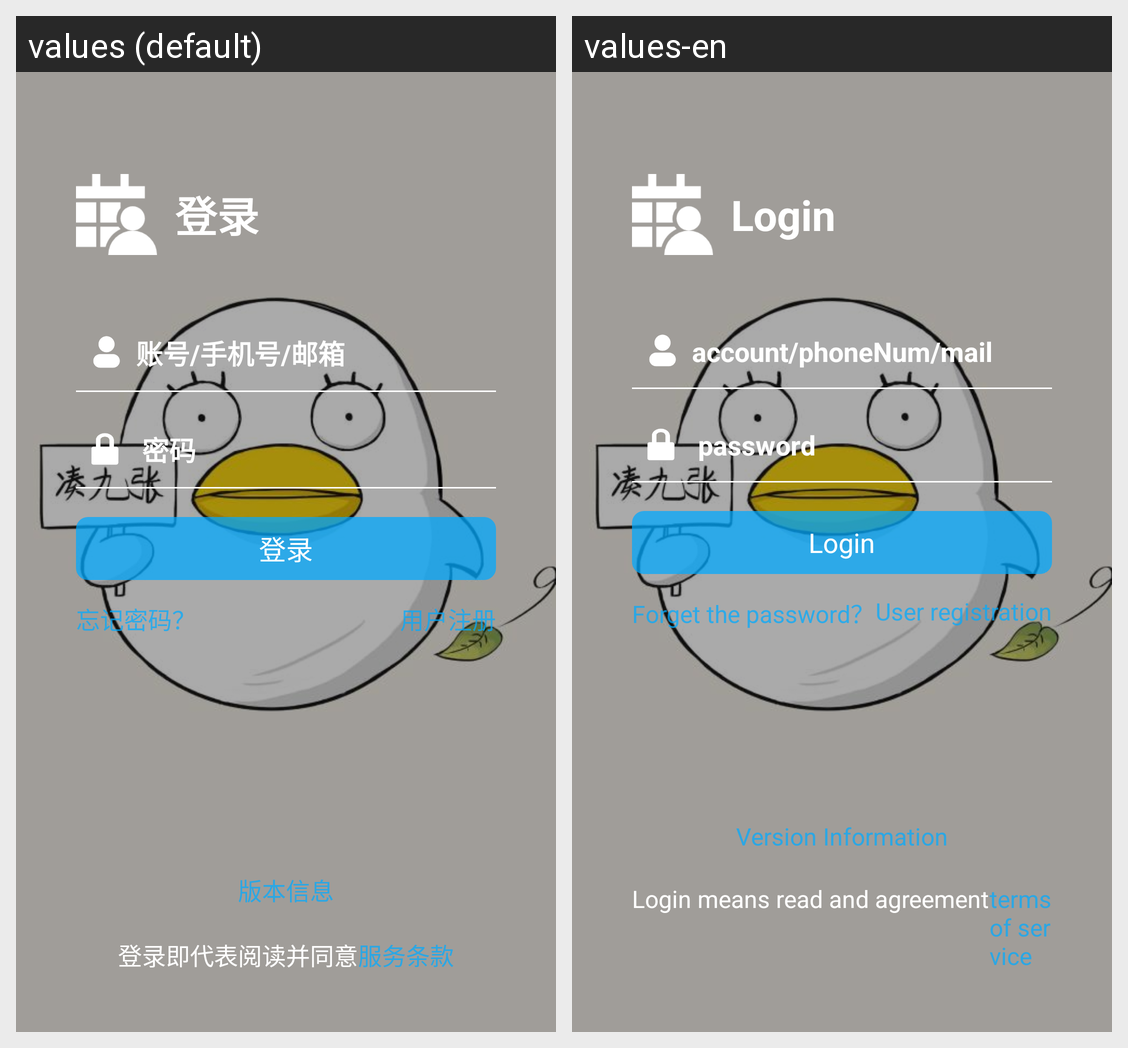

The same Android screen rendered under two of its app's locales, left to right. List the strings drawn on it with the default value and each locale's translation.
Android screen res/layout/activity_login.xml rendered under 2 locales, left to right: values (default), values-en. Device: Nexus 5 (rendered at 1080×1920; each locale shown at half size, 540×960, under a caption strip naming it); theme AppTheme.
Strings drawn on this screen, with the default value and each locale's value (text and hints the layout hard-codes, and strings that could not be matched under every locale, appear in the picture but are not listed):

login
  values: 登录
  values-en: Login

login_hint_account
  values: 账号/手机号/邮箱
  values-en: account/phoneNum/mail

login_hint_psw
  values: 密码
  values-en: password

forget_psw
  values: 忘记密码？
  values-en: Forget the password？

user_registration
  values: 用户注册
  values-en: User registration

login_bottom_text
  values: 登录即代表阅读并同意
  values-en: Login means read and agreement

terms_of_service
  values: 服务条款
  values-en: terms of service

version_info
  values: 版本信息
  values-en: Version Information
